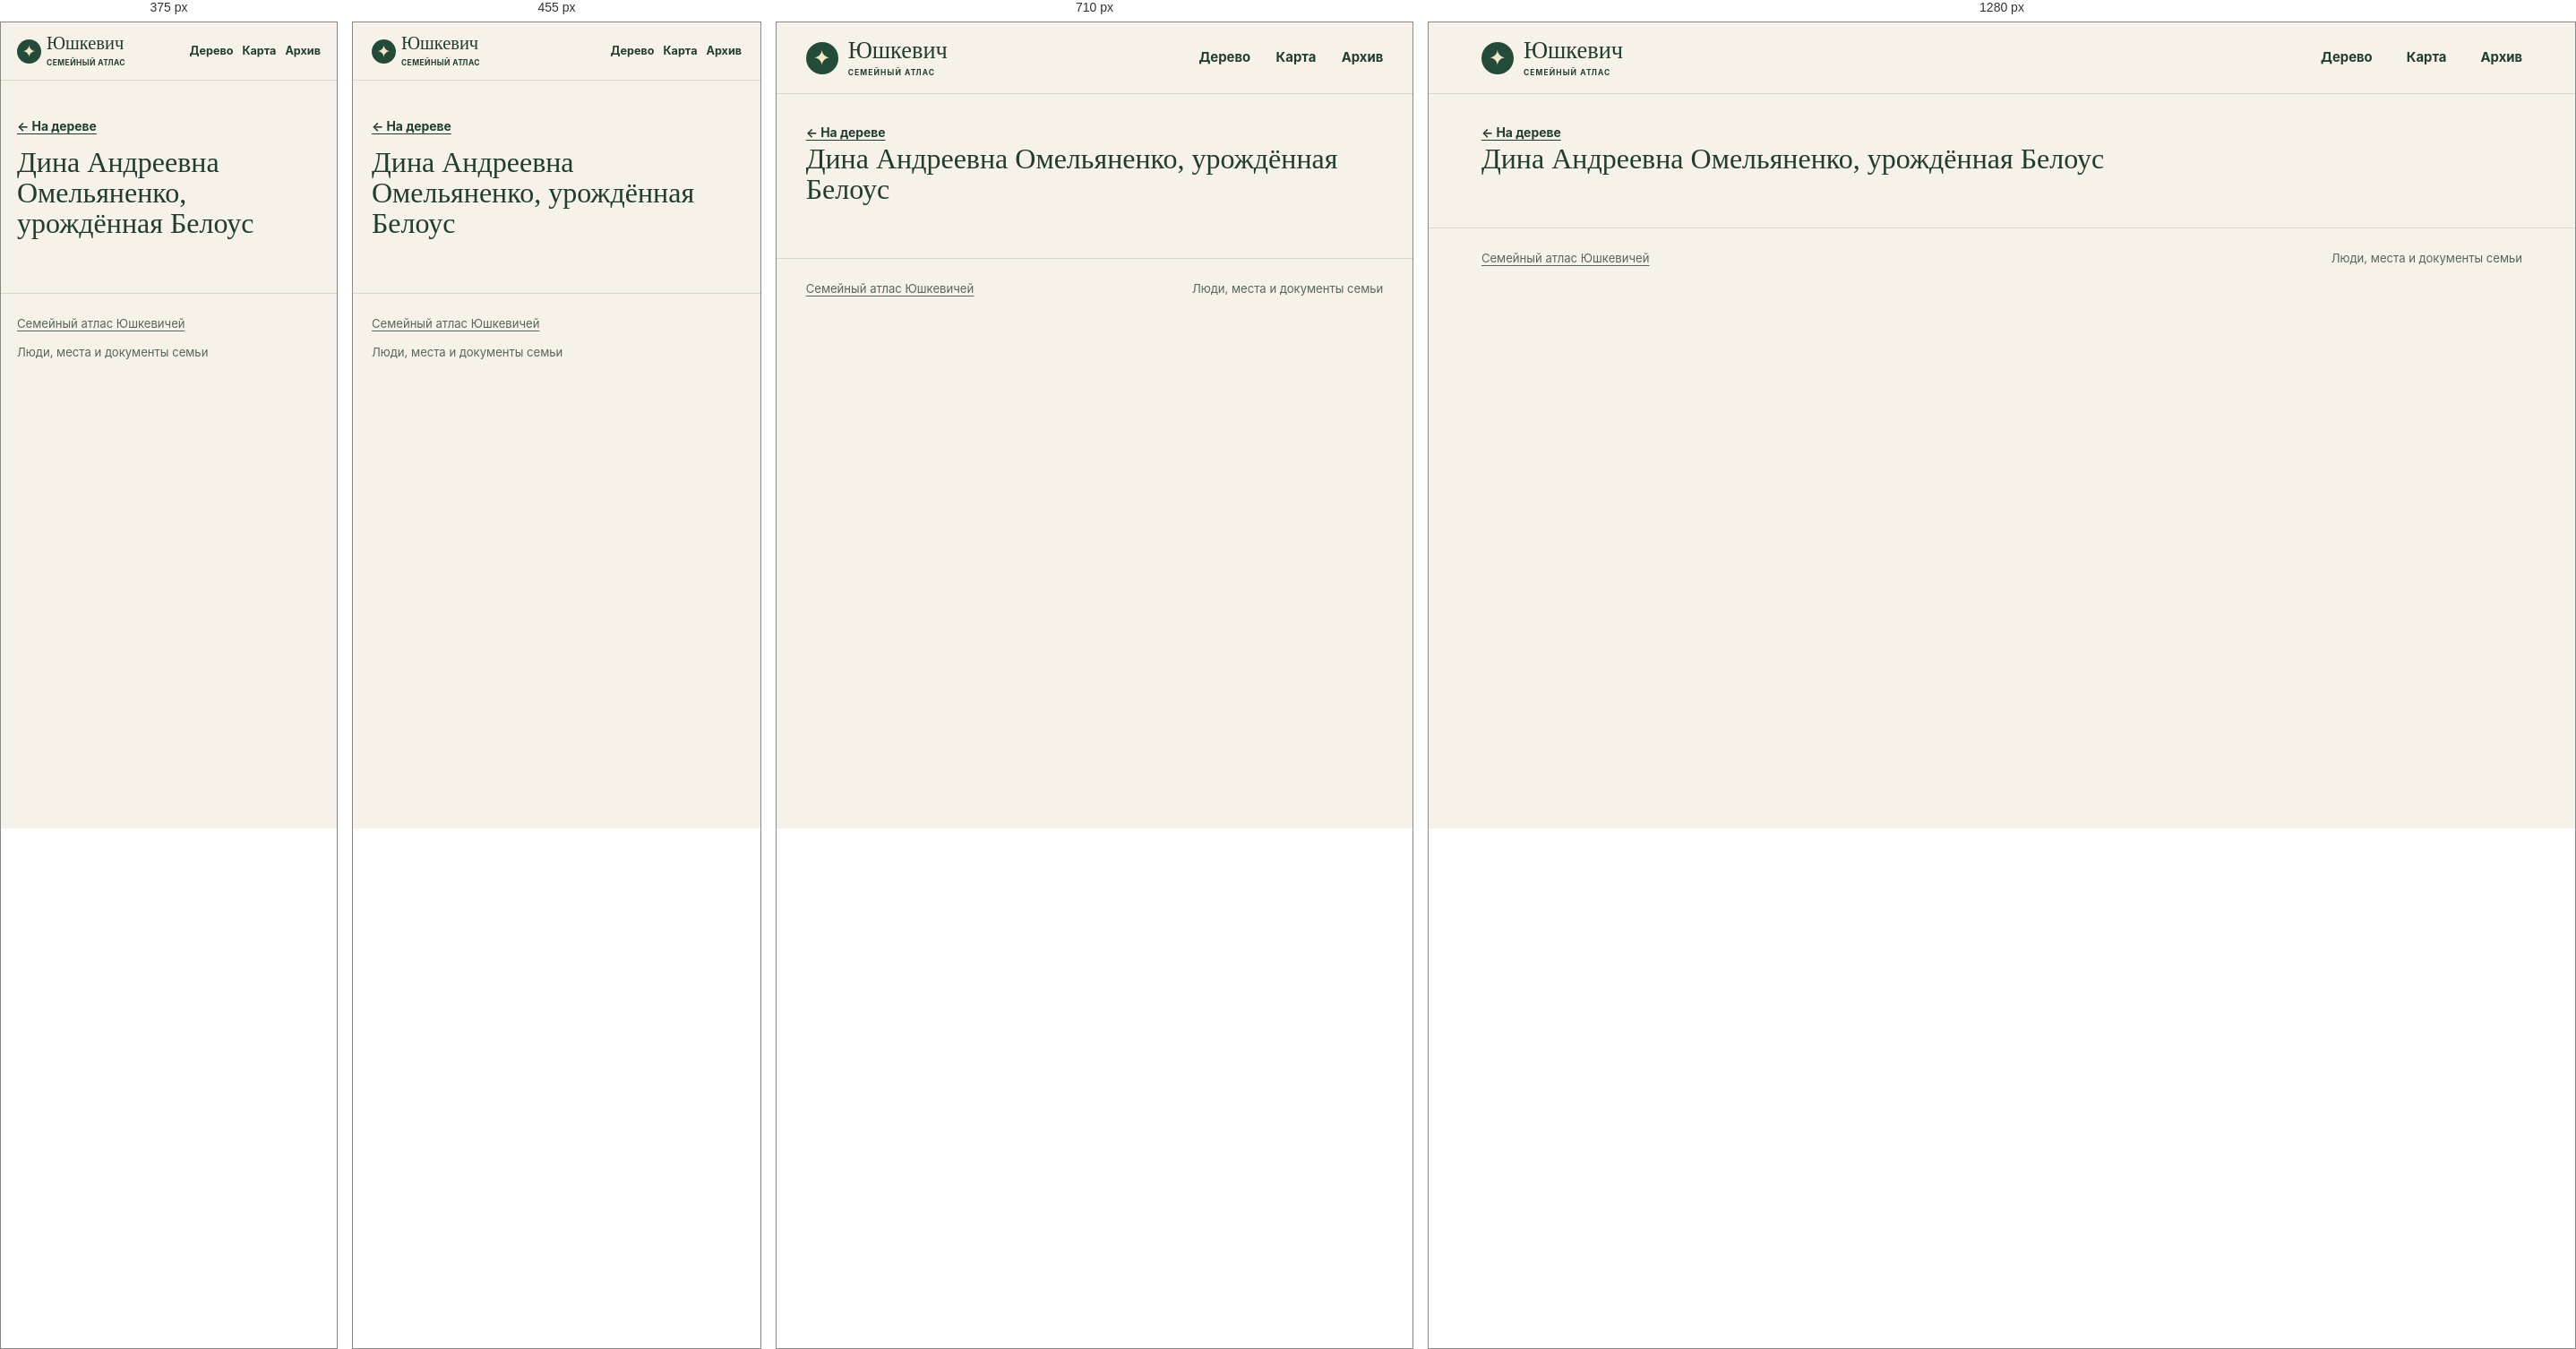
Rendered at 375 px, 455 px, 710 px and 1280 px, left to right.

<!-- file: index.html -->
<!doctype html>
<html lang="ru">
<head>
<meta charset="utf-8">
<meta name="viewport" content="width=device-width, initial-scale=1">
<meta name="robots" content="noindex, nofollow, noimageindex">
<title>Дина Андреевна Омельяненко, урождённая Белоус · Юшкевич</title>
<link rel="stylesheet" href="../../assets/site.css?v=5cfe1dd48526">
<script defer src="../../assets/data.js?v=dbeca533050b"></script>
<script defer src="../../assets/site.js?v=5cfe1dd48526"></script>
</head>
<body data-base="../../">
<a class="skip" href="#main-content">К содержанию</a>
<header class="masthead"><div class="shell mast-inner">
<a class="wordmark" href="../../index.html"><span class="sigil" aria-hidden="true">✦</span><span>Юшкевич<small>СЕМЕЙНЫЙ АТЛАС</small></span></a>
<nav aria-label="Разделы сайта"><a href="../../index.html#tree">Дерево</a><a href="../../index.html#map">Карта</a><a href="../../index.html#archive">Архив</a></nav>
</div></header>
<div id="main-content" tabindex="-1"><main class="profile shell" data-person="P-0011"><a class="back" href="../../index.html?person=P-0011#tree">← На дереве</a><div id="profile-content"><h1>Дина Андреевна Омельяненко, урождённая Белоус</h1></div></main></div>
<footer class="shell site-footer"><a href="../../index.html">Семейный атлас Юшкевичей</a><span>Люди, места и документы семьи</span></footer>
<dialog id="lightbox"><form method="dialog"><button aria-label="Закрыть">×</button></form><figure id="lightbox-content"></figure></dialog>
</body>
</html>


/* @media block from site.css */
@media (max-width:780px) {
  .hero { min-height:0; gap:21px; padding-block:33px; }
  .hero-photo img { height:220px; }
  .map-layout { grid-template-columns:1fr; }
  .map { height:300px; }
  .map-results { border-left:0; border-top:1px solid var(--line); max-height:290px; }
  .archive-grid { grid-template-columns:repeat(2,1fr); }
}

/* @media block from site.css */
@media (max-width:530px) {
  .mast-inner { min-height:64px; gap:7px; }
  nav { gap:10px; font-size:.79rem; }
  .wordmark { font-size:1.28rem; gap:6px; }
  .sigil { width:27px; height:27px; font-size:19px; }
  .wordmark small { letter-spacing:.05em; }
  .hero { grid-template-columns:1fr; }
  .hero h1 { font-size:clamp(3.9rem,16vw,5.7rem); }
  .hero-photo { width:min(67%,240px); justify-self:start; margin-left:7px; }
  .hero-photo img { height:190px; }
  .section { padding-top:39px; }
  .heading { flex-direction:column; align-items:start; gap:10px; }
  .archive-grid { grid-template-columns:1fr; }
  .profile-hero { grid-template-columns:1fr; }
  .profile-photo { width:110px; }
  .site-footer { flex-direction:column; }
}

/* @media block from site.css */
@media (max-width:640px) {
  .toolbar,.panel-foot { padding:10px 11px; }
  .pills button,.quiet { min-height:44px; }
  .zoom button { width:44px; height:44px; }
  input[type="search"], select { font-size:16px; min-height:44px; max-width:100%; }
  .map-toolbar input,.heading .search,.heading input[type="search"],.place-select select { width:100%; }
  .map-results { max-height:none; }
  .map { height:clamp(250px,60vw,360px); }
  #graph { height:clamp(330px,68svh,485px); }
  .hero { gap:17px; }
  .hero-photo { width:min(70%,235px); }
  .hero-photo img { height:clamp(126px,34vw,185px); }
  .profile-hero { gap:14px; }
  .profile-section h2 { overflow-wrap:anywhere; }
  .back { display:inline-flex; align-items:center; min-height:44px; }
  .section .map-events a { display:flex; align-items:center; min-height:44px; }
  .timeline li { grid-template-columns:1fr; gap:4px; }
  .evidence { overflow-wrap:anywhere; }
  .gallery { grid-template-columns:repeat(2,minmax(0,1fr)); gap:8px; }
  .gallery img { height:clamp(96px,29vw,145px); }
  .gallery figcaption { overflow-wrap:anywhere; }
  dialog button { min-width:44px; min-height:44px; }
}

/* @media block from site.css */
@media (max-width:380px) {
  .mast-inner { flex-wrap:wrap; justify-content:flex-start; column-gap:13px; padding-block:8px; }
  .mast-inner nav { flex:1; justify-content:flex-end; }
  .mast-inner nav a { display:inline-flex; align-items:center; min-height:44px; }
  .hero h1 { font-size:clamp(3.2rem,15vw,3.9rem); }
  .hero-actions { gap:10px 14px; }
  .hero-actions a { min-height:44px; display:inline-flex; align-items:center; }
}

/* @media block from site.css */
@media (pointer:coarse), (max-width:640px) {
  #graph,.map { touch-action:pan-y pinch-zoom; }
  #graph.touch-active,.map.touch-active { touch-action:none; }
  .touch-control { display:block; position:absolute; top:8px; left:8px; z-index:1; background:var(--surface); min-height:44px; }
  .touch-control[aria-pressed="true"] { background:var(--green); color:white; }
}